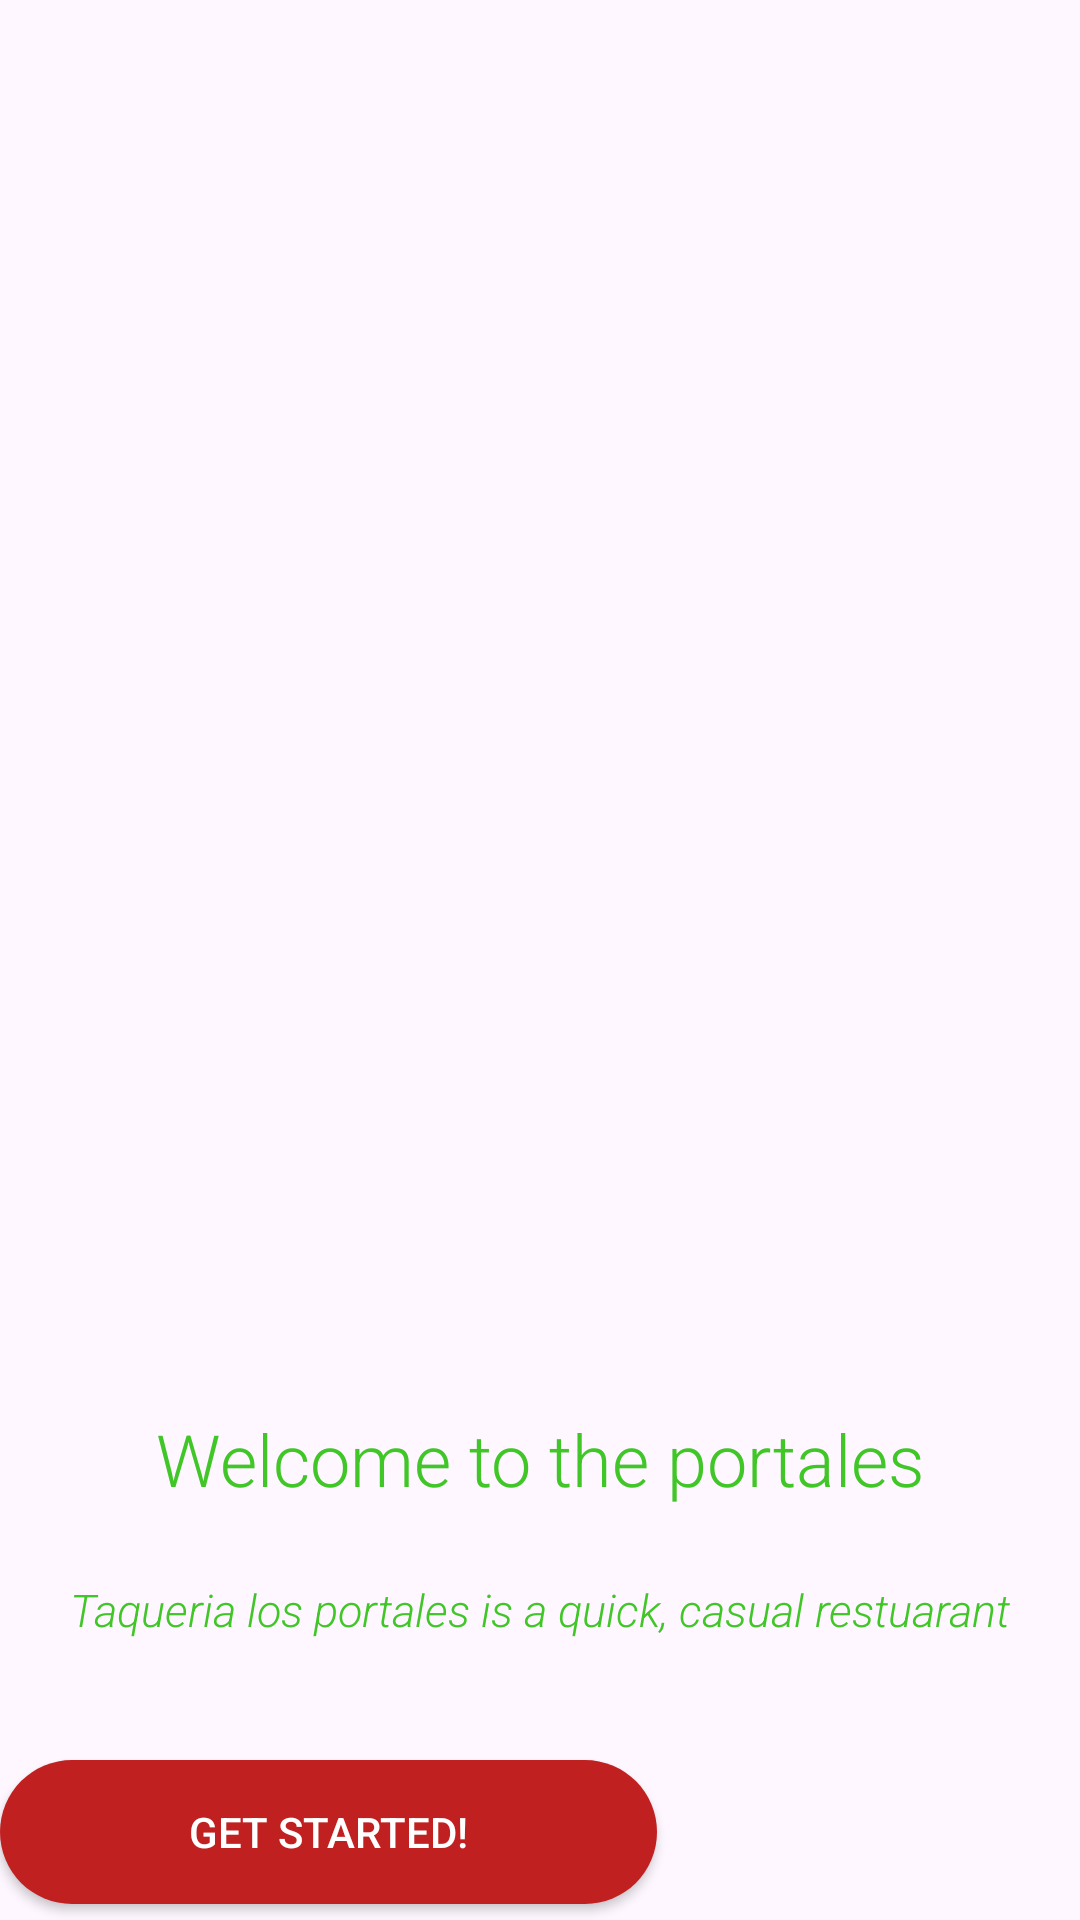

The Android layout XML behind this screen, and the referenced resources:
<!-- AndroidManifest.xml: application theme Theme.Practica5 -->
<!-- res/layout/activity_main.xml -->
<?xml version="1.0" encoding="utf-8"?>
<LinearLayout xmlns:android="http://schemas.android.com/apk/res/android"
    xmlns:app="http://schemas.android.com/apk/res-auto"
    xmlns:tools="http://schemas.android.com/tools"
    android:layout_width="match_parent"
    android:layout_height="match_parent"
    android:orientation="vertical"
    android:background="@color/Crema"
    tools:context=".MainActivity">


    <ImageView
        android:id="@+id/imageView"
        android:layout_width="match_parent"
        android:layout_height="470dp"
        android:scaleType="fitXY"
        app:srcCompat="@drawable/portales"
        tools:ignore="MissingConstraints"
        tools:layout_editor_absoluteX="0dp"
        tools:layout_editor_absoluteY="1dp" />

    <TextView
        android:id="@+id/textView"
        android:layout_width="match_parent"
        android:layout_height="wrap_content"
        android:fontFamily="sans-serif-light"
        android:text="@string/welcome_text"
        android:textAlignment="center"
        android:textColor="@color/verde"
        android:textSize="24sp"
        app:layout_constraintEnd_toEndOf="parent"
        app:layout_constraintHorizontal_bias="0.0"
        app:layout_constraintStart_toStartOf="parent"
        app:layout_constraintTop_toBottomOf="@id/imageView" />

    <TextView
        android:id="@+id/textView2"
        android:layout_width="match_parent"
        android:layout_height="wrap_content"
        android:layout_marginTop="24dp"
        android:fontFamily="sans-serif-light"
        android:text="@string/welcome_description"
        android:textAlignment="center"
        android:textColor="@color/verde"
        android:textSize="15sp"
        android:textStyle="italic"
        app:layout_constraintEnd_toEndOf="parent"
        app:layout_constraintStart_toStartOf="parent"
        app:layout_constraintTop_toBottomOf="@id/textView" />

    <Button
        android:id="@+id/btn_get_started"
        android:layout_width="219dp"
        android:layout_height="48dp"
        android:layout_marginTop="40dp"
        android:background="@drawable/round_button"
        android:text="@string/button_start"
        android:textColor="@color/white"
        app:layout_constraintTop_toBottomOf="@id/textView2"
        app:layout_constraintStart_toStartOf="parent"
        app:layout_constraintEnd_toEndOf="parent" />

</LinearLayout>
<!-- resources referenced by this layout -->
<resources>
  <color name="verde">#40C627</color>
  <color name="white">#FFFFFFFF</color>
  <!-- drawable round_button (drawable) -->
  <?xml version="1.0" encoding="utf-8"?>
  <selector xmlns:android="http://schemas.android.com/apk/res/android">
  <item>
      <shape  android:shape="rectangle">
  <solid android:color="@color/rojo"/>
          <corners android:radius="48dp"/>
      </shape>
  
  
  </item>
  </selector>
  <string name="button_start">get started!</string>
  <string name="welcome_description">Taqueria los portales is a quick, casual restuarant</string>
  <string name="welcome_text">Welcome to the portales</string>
  <style name="Theme.Practica5" parent="Base.Theme.Practica5" />
  <color name="rojo">#C12020</color>
  <style name="Base.Theme.Practica5" parent="Theme.Material3.DayNight.NoActionBar">
          
          
          <item name="colorPrimary">@color/rojo</item>
          <item name="colorPrimaryVariant">@color/puprle_700</item>
          <item name="colorOnPrimary">@color/white</item>
          <item name="colorSecondary">@color/crema</item>
          <item name="colorSecondaryVariant">@color/teal_700</item>
          <item name="colorOnSecondary">@color/black</item>
      </style>
  <color name="puprle_700">#7F25AF</color>
  <color name="crema">#E8C887</color>
  <color name="teal_700">#197498</color>
  <color name="black">#FF000000</color>
</resources>
